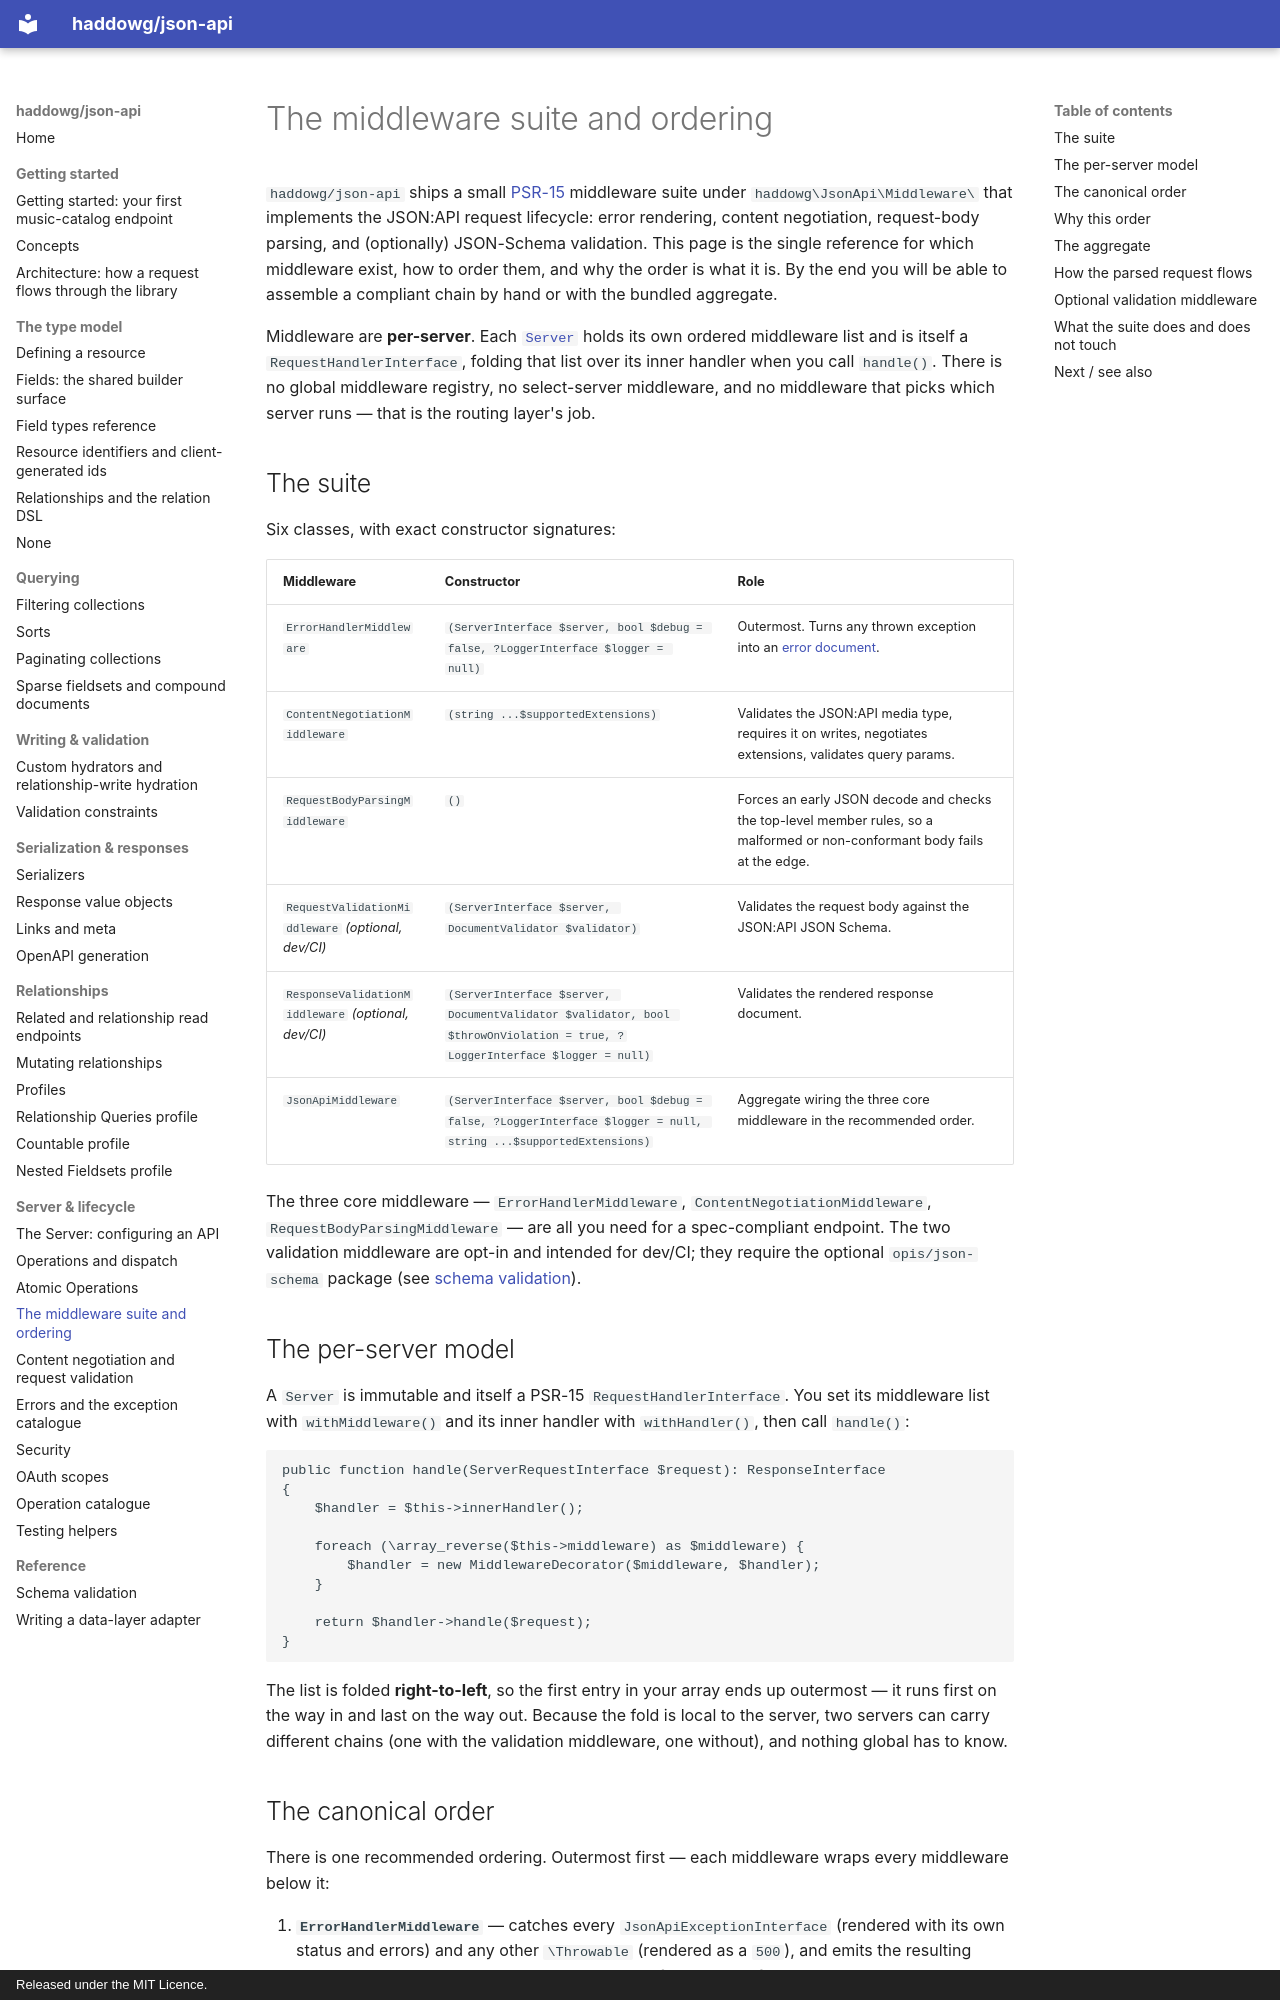

repository: haddowg/json-api · page: middleware/index.html · generator: mkdocs · copyright: Released under the MIT Licence.

# The middleware suite and ordering

`haddowg/json-api` ships a small [PSR-15](https://www.php-fig.org/psr/psr-15/)
middleware suite under `haddowg\JsonApi\Middleware\` that implements the JSON:API
request lifecycle: error rendering, content negotiation, request-body parsing, and
(optionally) JSON-Schema validation. This page is the single reference for which
middleware exist, how to order them, and why the order is what it is. By the end
you will be able to assemble a compliant chain by hand or with the bundled
aggregate.

Middleware are **per-server**. Each [`Server`](server.md) holds its own ordered
middleware list and is itself a `RequestHandlerInterface`, folding that list over
its inner handler when you call `handle()`. There is no global middleware
registry, no select-server middleware, and no middleware that picks which server
runs — that is the routing layer's job.

## The suite

Six classes, with exact constructor signatures:

| Middleware | Constructor | Role |
|---|---|---|
| `ErrorHandlerMiddleware` | `(ServerInterface $server, bool $debug = false, ?LoggerInterface $logger = null)` | Outermost. Turns any thrown exception into an [error document](errors-and-exceptions.md). |
| `ContentNegotiationMiddleware` | `(string ...$supportedExtensions)` | Validates the JSON:API media type, requires it on writes, negotiates extensions, validates query params. |
| `RequestBodyParsingMiddleware` | `()` | Forces an early JSON decode and checks the top-level member rules, so a malformed or non-conformant body fails at the edge. |
| `RequestValidationMiddleware` _(optional, dev/CI)_ | `(ServerInterface $server, DocumentValidator $validator)` | Validates the request body against the JSON:API JSON Schema. |
| `ResponseValidationMiddleware` _(optional, dev/CI)_ | `(ServerInterface $server, DocumentValidator $validator, bool $throwOnViolation = true, ?LoggerInterface $logger = null)` | Validates the rendered response document. |
| `JsonApiMiddleware` | `(ServerInterface $server, bool $debug = false, ?LoggerInterface $logger = null, string ...$supportedExtensions)` | Aggregate wiring the three core middleware in the recommended order. |

The three core middleware — `ErrorHandlerMiddleware`,
`ContentNegotiationMiddleware`, `RequestBodyParsingMiddleware` — are all you need
for a spec-compliant endpoint. The two validation middleware are opt-in and
intended for dev/CI; they require the optional `opis/json-schema` package (see
[schema validation](schema-validation.md)).

## The per-server model

A `Server` is immutable and itself a PSR-15 `RequestHandlerInterface`. You set its
middleware list with `withMiddleware()` and its inner handler with `withHandler()`,
then call `handle()`:

```php
public function handle(ServerRequestInterface $request): ResponseInterface
{
    $handler = $this->innerHandler();

    foreach (\array_reverse($this->middleware) as $middleware) {
        $handler = new MiddlewareDecorator($middleware, $handler);
    }

    return $handler->handle($request);
}
```

The list is folded **right-to-left**, so the first entry in your array ends up
outermost — it runs first on the way in and last on the way out. Because the fold
is local to the server, two servers can carry different chains (one with the
validation middleware, one without), and nothing global has to know.
